Run: headless pygame with SDL's dummy video driver; simulated clock (each Clock.tick advances the game by its frame time, no real sleeping); random seed 0; keys injected as events and as key.get_pressed() state; no mouse input.
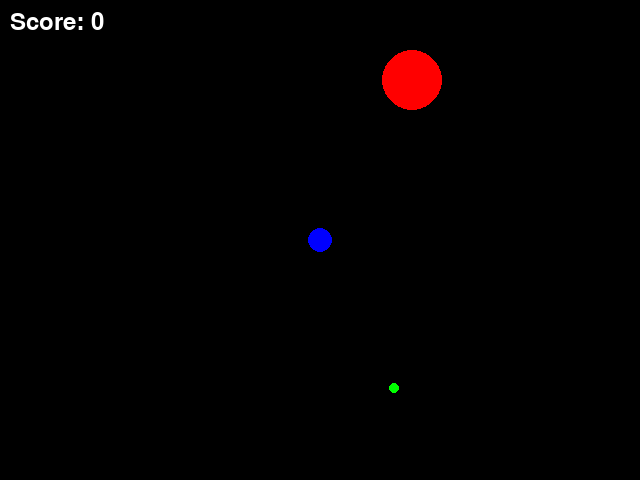
Frame 1 of 4 · flips 1–60 · no input
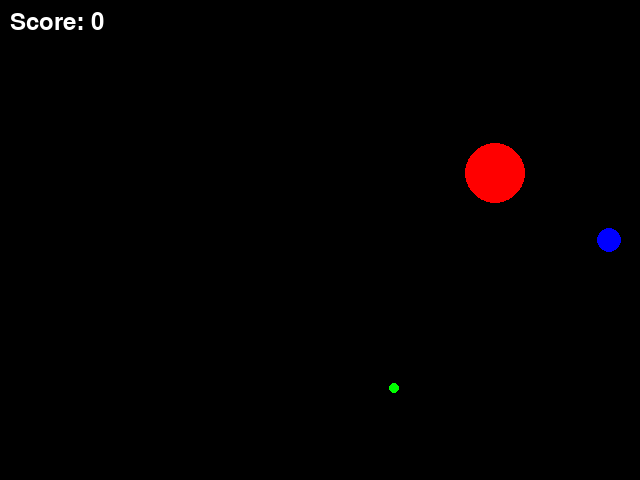
Frame 2 of 4 · flips 61–180 · tapped SPACE, RETURN · held RIGHT (→), D
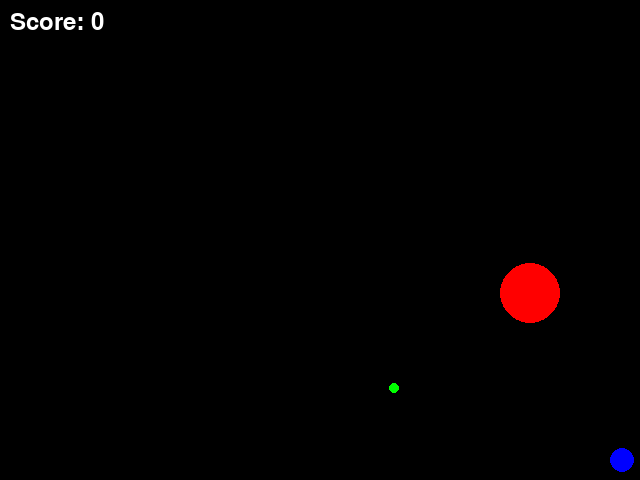
Frame 3 of 4 · flips 181–300 · held DOWN (↓), S
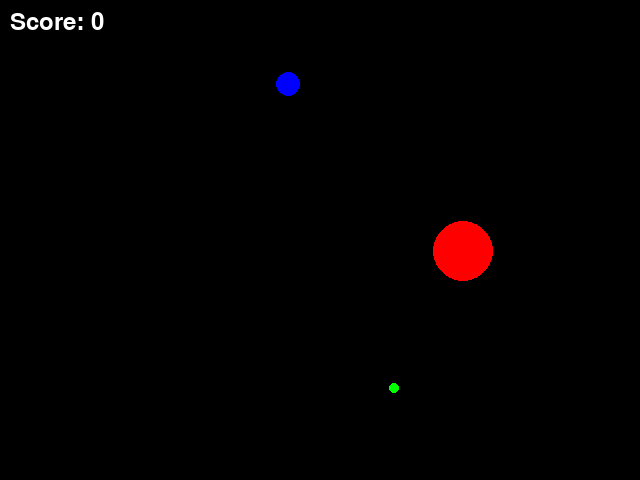
Frame 4 of 4 · flips 301–420 · held LEFT (←), A, UP (↑), W

The pygame program that drew these frames:

import pygame
import sys
import random
import math

WIDTH, HEIGHT = 640, 480
FPS = 60

BLACK = (0, 0, 0)
WHITE = (255, 255, 255)
BLUE = (0, 0, 255)
GREEN = (0, 255, 0)
RED = (255, 0, 0)

GREEN_REWARD = 100
RED_PENALTY_FACTOR = 2


class Game:

    def __init__(self):
        pygame.init()
        self.screen = pygame.display.set_mode((WIDTH, HEIGHT))
        pygame.display.set_caption("PuckWorld")
        self.clock = pygame.time.Clock()
        self.font = pygame.font.SysFont(None, 36)
        self.score = 0
        
        self.agent = Agent()
        self.green_dot = GreenDot()
        self.red_puck = RedPuck()
        
        self.all_sprites = pygame.sprite.Group()
        self.all_sprites.add(self.agent, self.green_dot, self.red_puck)

    def run(self, event):
        self.clock.tick(FPS)
        self.screen.fill(BLACK)

        for event in pygame.event.get():
            if event.type == pygame.QUIT:
                pygame.quit()
                sys.exit()
        
        keys = pygame.key.get_pressed()
        self.agent.apply_thrusters(keys)
        self.agent.update()
        self.green_dot.update()
        self.red_puck.update(self.agent)

        self.score += self.agent.check_collision(self.green_dot, self.red_puck)

        score_text = self.font.render(f'Score: {int(self.score)}', True, WHITE)
        self.screen.blit(score_text, (10, 10))

        self.all_sprites.draw(self.screen)
        pygame.display.flip()
        return True


class Agent(pygame.sprite.Sprite):

    def __init__(self):
        super().__init__()
        self.image = pygame.Surface((25, 25), pygame.SRCALPHA)
        pygame.draw.circle(self.image, BLUE, (12, 12), 12)
        self.rect = self.image.get_rect(center=(WIDTH // 2, HEIGHT // 2))
        self.velocity = pygame.math.Vector2(0, 0)
        self.max_speed = 5

    def apply_thrusters(self, keys):
        acceleration = pygame.math.Vector2()
        if keys[pygame.K_LEFT]:
            acceleration.x -= 1
        if keys[pygame.K_RIGHT]:
            acceleration.x += 1
        if keys[pygame.K_UP]:
            acceleration.y -= 1
        if keys[pygame.K_DOWN]:
            acceleration.y += 1
        if acceleration.length() > 0:
            acceleration.scale_to_length(0.5)
            self.velocity += acceleration
            if self.velocity.length() > self.max_speed:
                self.velocity.scale_to_length(self.max_speed)

    def update(self):
        self.rect.move_ip(self.velocity.x, self.velocity.y)
        if self.rect.left < 0:
            self.rect.left = 0
            self.velocity.x = -self.velocity.x
        if self.rect.right > WIDTH:
            self.rect.right = WIDTH
            self.velocity.x = -self.velocity.x
        if self.rect.top < 0:
            self.rect.top = 0
            self.velocity.y = -self.velocity.y
        if self.rect.bottom > HEIGHT:
            self.rect.bottom = HEIGHT
            self.velocity.y = -self.velocity.y

    def check_collision(self, green_dot, red_puck):
        score_change = 0
        green_distance = pygame.math.Vector2(self.rect.center) - pygame.math.Vector2(green_dot.rect.center)
        if green_distance.length() < 25:
            score_change += GREEN_REWARD
            green_dot.randomize_position()
        else:
            score_change -= 1 / (1 + green_distance.length_squared())

        red_distance = pygame.math.Vector2(self.rect.center) - pygame.math.Vector2(red_puck.rect.center)
        if red_distance.length() < 60:
            score_change -= RED_PENALTY_FACTOR / (1 + red_distance.length_squared())
        return score_change


class RedPuck(pygame.sprite.Sprite):

    def __init__(self):
        super().__init__()
        radius = 30
        self.image = pygame.Surface((2 * radius, 2 * radius), pygame.SRCALPHA)
        pygame.draw.circle(self.image, RED, (radius, radius), radius)
        self.rect = self.image.get_rect(center=(random.randrange(WIDTH), random.randrange(HEIGHT)))
        self.speed = 2

    def update(self, target):
        direction = pygame.math.Vector2(target.rect.center) - pygame.math.Vector2(self.rect.center)
        if direction.length_squared() > 0:
           direction.scale_to_length(self.speed)
           self.rect.move_ip(direction.x, direction.y)


class GreenDot(pygame.sprite.Sprite):

    def __init__(self):
        super().__init__()
        self.image = pygame.Surface((10, 10))
        pygame.draw.circle(self.image, GREEN, (5, 5), 5)
        self.rect = self.image.get_rect(center=(random.randrange(WIDTH), random.randrange(HEIGHT)))

    def randomize_position(self):
        self.rect.x = random.randrange(25, WIDTH - 25)
        self.rect.y = random.randrange(25, HEIGHT - 25)

    def update(self):
        pass

if __name__ == "__main__":
    game = Game()
    running = True
    while running:
        event = pygame.event.poll()
        running = game.run(event)
    pygame.quit()
    sys.exit()
